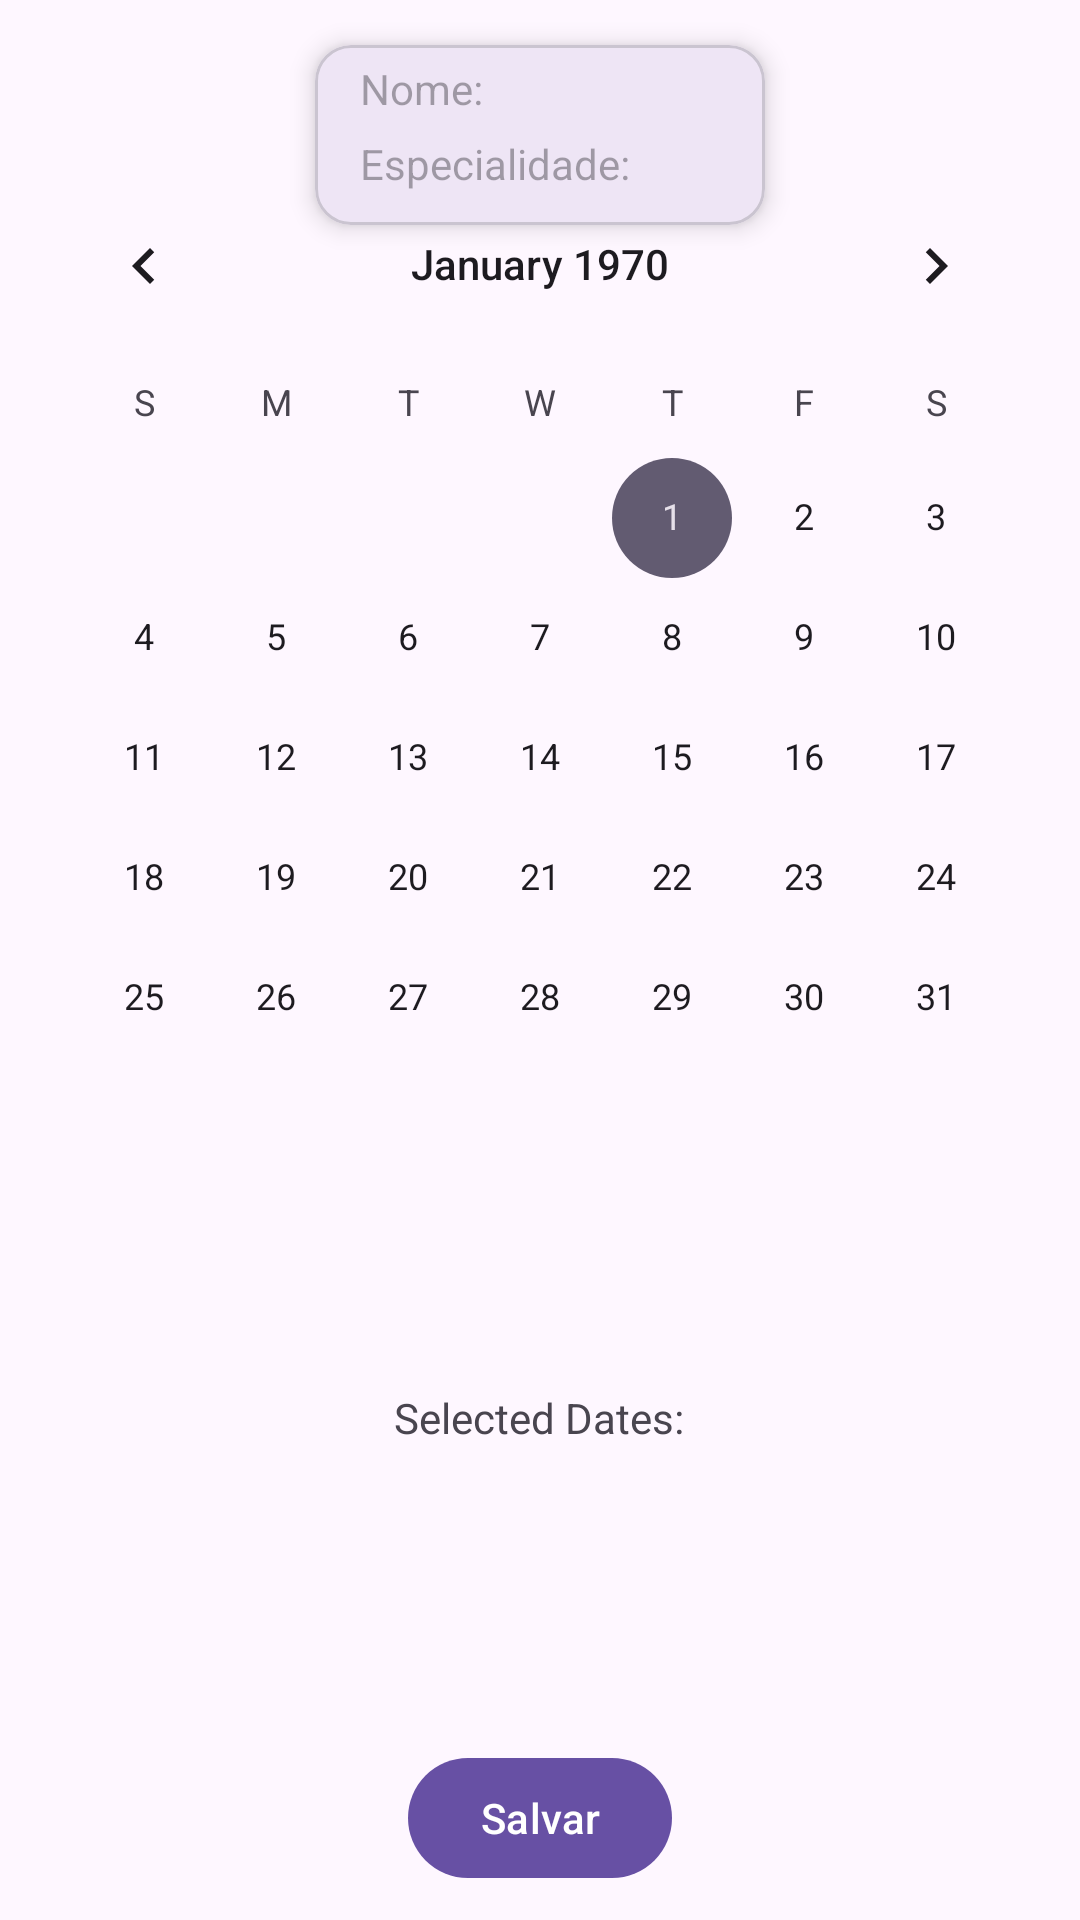

This screen was rendered from an Android layout file. Write that file and the resources it references.
<!-- AndroidManifest.xml: application theme Theme.GestaoConsulta -->
<!-- res/layout/fragment_second.xml -->
<?xml version="1.0" encoding="utf-8"?>
<androidx.constraintlayout.widget.ConstraintLayout
    xmlns:android="http://schemas.android.com/apk/res/android"
    xmlns:app="http://schemas.android.com/apk/res-auto"
    xmlns:tools="http://schemas.android.com/tools"
    android:layout_width="match_parent"
    android:layout_height="match_parent">

    <com.google.android.material.card.MaterialCardView
        android:id="@+id/cv_medico"
        android:layout_width="150dp"
        android:layout_height="60dp"
        android:layout_marginTop="15dp"
        app:cardElevation="5dp"
        app:layout_constraintEnd_toEndOf="parent"
        app:layout_constraintStart_toStartOf="parent"
        app:layout_constraintTop_toTopOf="parent">

        <TextView
            android:id="@+id/tv_nome"
            android:layout_marginStart="15dp"
            android:layout_marginTop="5dp"
            android:layout_width="wrap_content"
            android:layout_height="wrap_content"
            android:hint="@string/nome" />

        <TextView
            android:id="@+id/tv_especialidade"
            android:layout_marginStart="15dp"
            android:layout_width="wrap_content"
            android:layout_height="wrap_content"
            android:layout_marginTop="30dp"
            android:hint="@string/especialidade" />
    </com.google.android.material.card.MaterialCardView>



    <CalendarView
        android:id="@+id/calendarView"
        android:layout_width="wrap_content"
        android:layout_height="wrap_content"
        app:layout_constraintBottom_toTopOf="@+id/textViewSelectedDates"
        app:layout_constraintEnd_toEndOf="parent"
        app:layout_constraintStart_toStartOf="parent"
        app:layout_constraintTop_toTopOf="parent" />

    <TextView
        android:id="@+id/textViewSelectedDates"
        android:layout_width="wrap_content"
        android:layout_height="wrap_content"
        android:layout_marginBottom="84dp"
        android:padding="16dp"
        android:text="Selected Dates:"
        app:layout_constraintBottom_toTopOf="@+id/bt_salvar"
        app:layout_constraintEnd_toEndOf="parent"
        app:layout_constraintHorizontal_bias="0.498"
        app:layout_constraintStart_toStartOf="parent" />

    <com.google.android.material.button.MaterialButton
        android:id="@+id/bt_salvar"
        android:layout_width="wrap_content"
        android:layout_height="wrap_content"
        android:text="Salvar"
        android:layout_marginBottom="10dp"
        app:layout_constraintBottom_toBottomOf="parent"
        app:layout_constraintEnd_toEndOf="parent"
        app:layout_constraintStart_toStartOf="parent">

    </com.google.android.material.button.MaterialButton>

</androidx.constraintlayout.widget.ConstraintLayout>
<!-- resources referenced by this layout -->
<resources>
  <string name="especialidade">Especialidade:</string>
  <string name="nome">Nome:</string>
  <style name="Theme.GestaoConsulta" parent="Base.Theme.GestaoConsulta" />
  <style name="Base.Theme.GestaoConsulta" parent="Theme.Material3.DayNight.NoActionBar">
          
          
      </style>
</resources>
